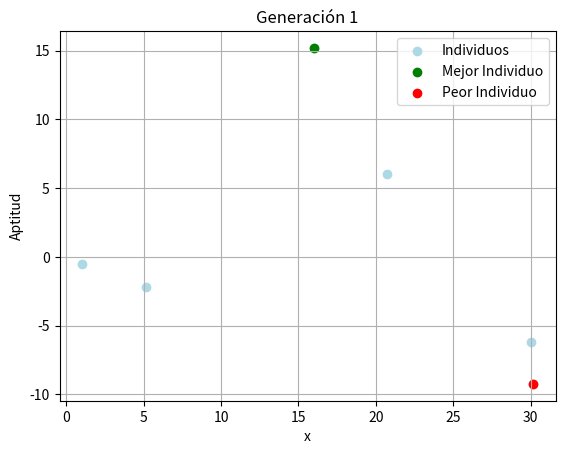
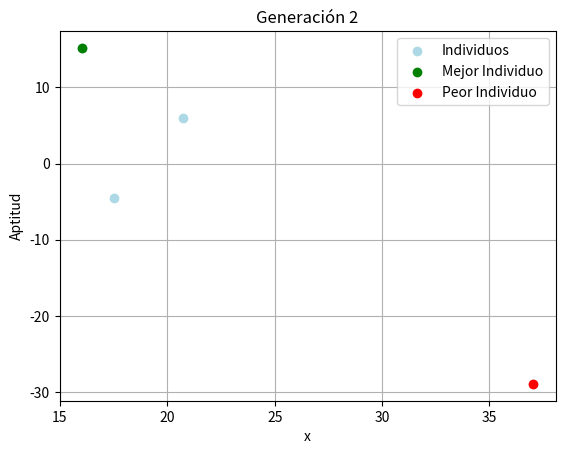
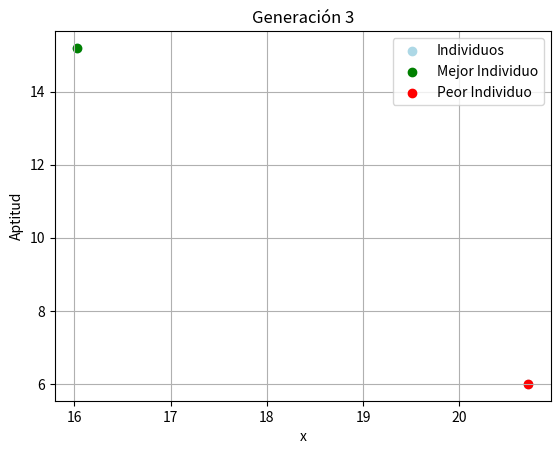
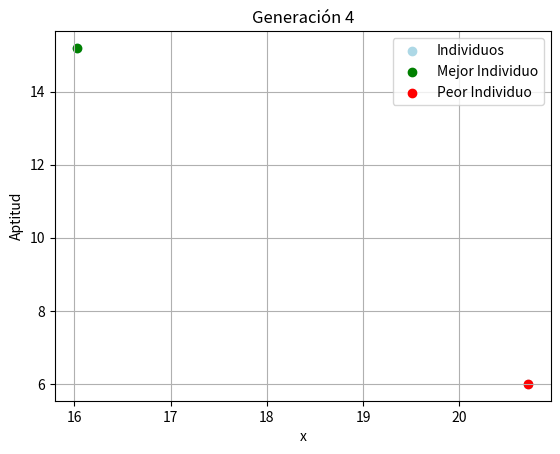
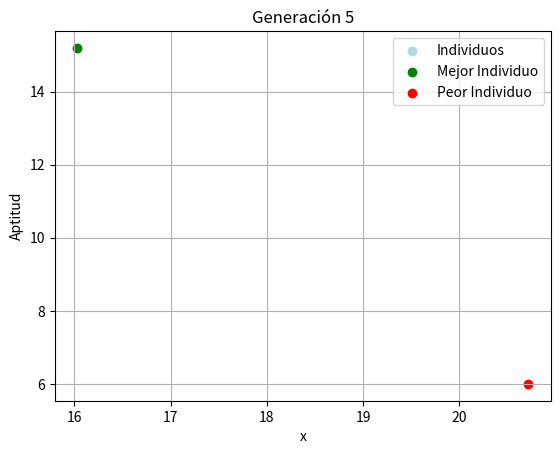
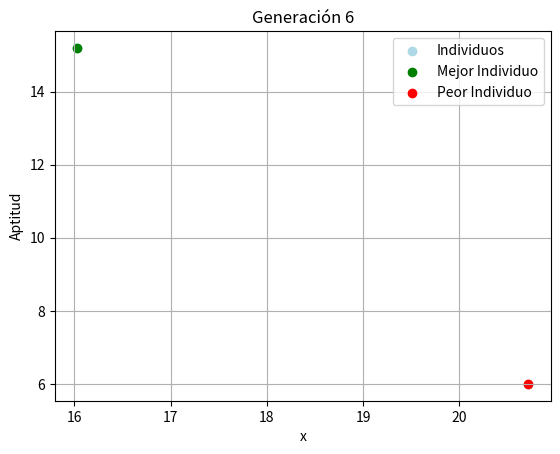
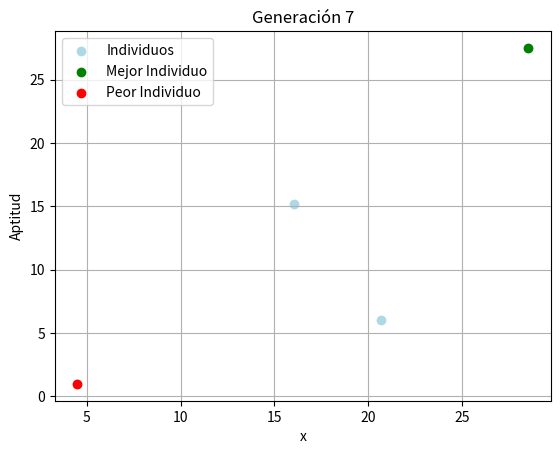
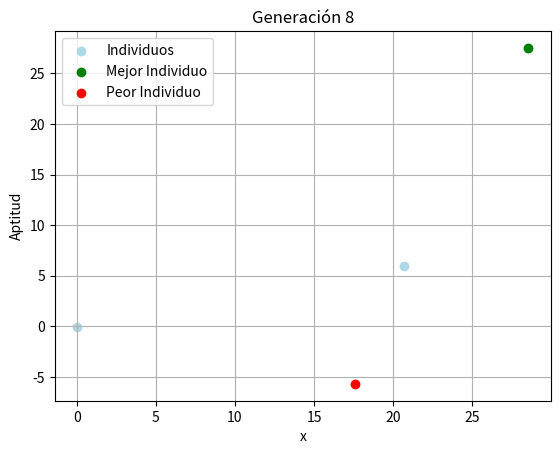
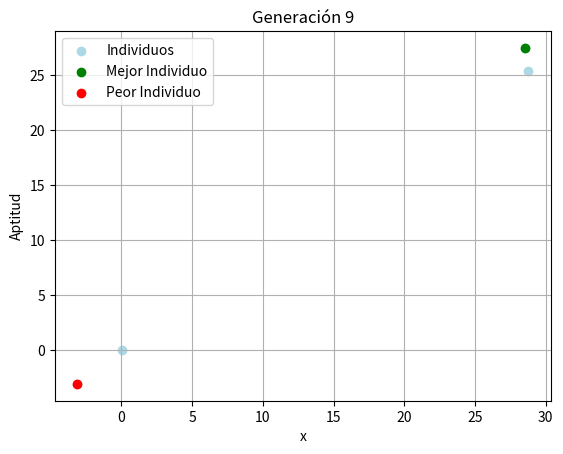
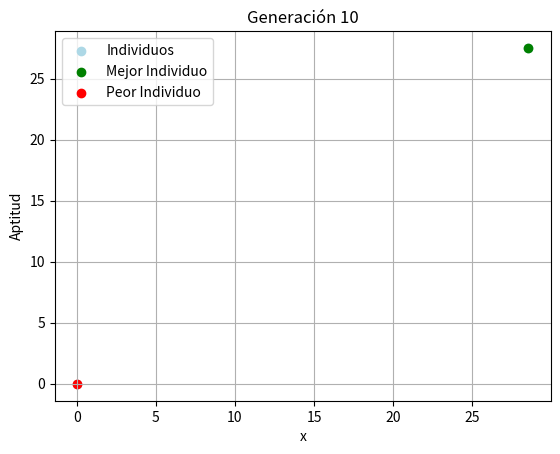
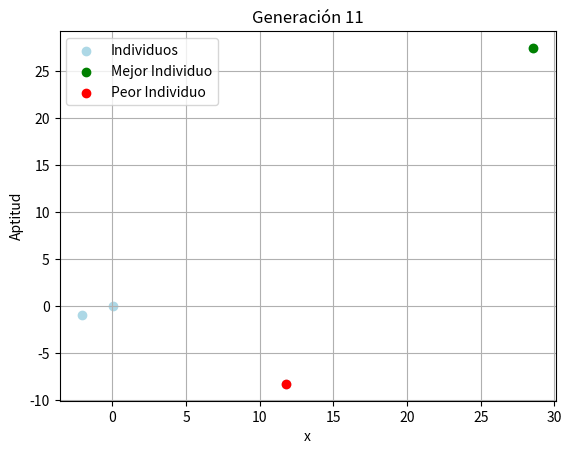
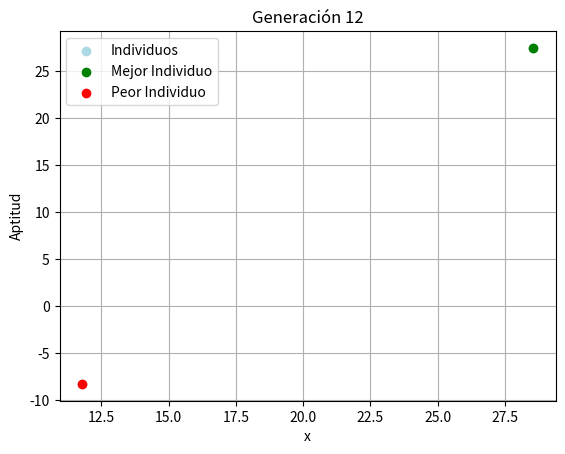
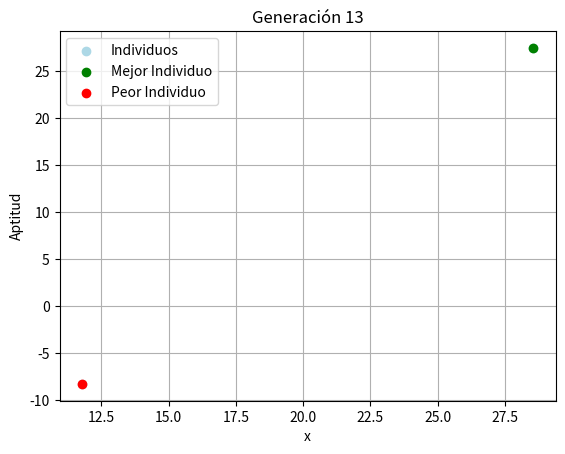
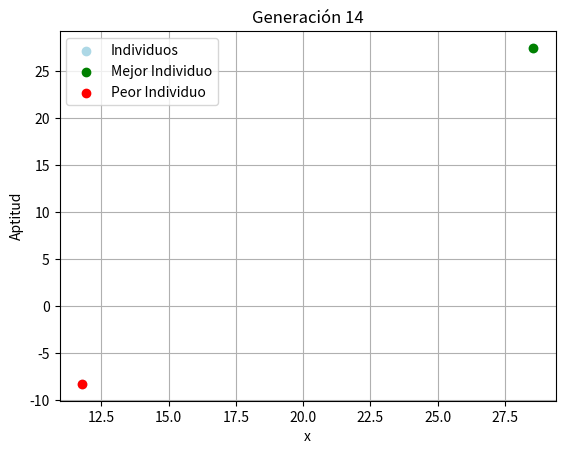
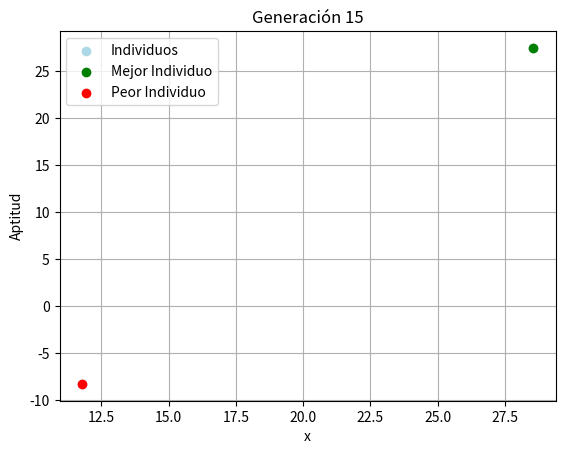
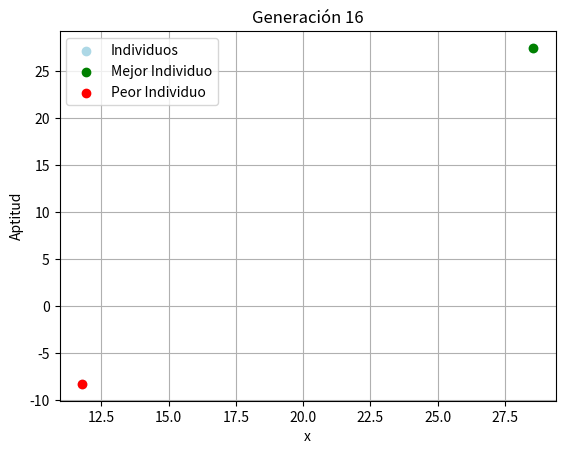

Source code (Python) for these figures, in order:
import os
import numpy as np
import random
import argparse
import matplotlib.pyplot as plt

# Función para convertir binario a decimal
def binario_a_decimal(cadena_binaria, x_min, x_max):
    valor_entero = int(cadena_binaria, 2)
    return x_min + (x_max - x_min) * valor_entero / (2**len(cadena_binaria) - 1)

# Función para convertir decimal a binario
def decimal_a_binario(valor, x_min, x_max, num_bits=16):
    valor_entero = int((valor - x_min) / (x_max - x_min) * (2**num_bits - 1))
    return format(valor_entero, f'0{num_bits}b')

# Inicialización de la población
def inicializar_poblacion(tam_poblacion, x_min, x_max, num_bits=16):
    poblacion = []
    for _ in range(tam_poblacion):
        valor = random.uniform(x_min, x_max)
        cadena_binaria = decimal_a_binario(valor, x_min, x_max, num_bits)
        poblacion.append(cadena_binaria)
    return poblacion

# Función de aptitud
def funcion_aptitud(cadena_binaria, x_min, x_max, maximizar=True):
    x = binario_a_decimal(cadena_binaria, x_min, x_max)
    aptitud = x * np.cos(x)
    return aptitud if maximizar else -aptitud

# Formación de parejas
def formar_parejas(poblacion):
    parejas = []
    tam_poblacion = len(poblacion)
    for i in range(tam_poblacion):
        m = random.randint(0, tam_poblacion - 1)
        companeros = random.sample(range(tam_poblacion), m)
        if i in companeros:
            companeros.remove(i)
        parejas.append((i, companeros))
    return parejas

# Cruza de información
def cruza(padre1, padre2, num_bits=16):
    num_puntos = random.randint(1, num_bits - 1)
    puntos_cruza = sorted(random.sample(range(1, num_bits), num_puntos))
    hijo1, hijo2 = list(padre1), list(padre2)
    for i in range(0, len(puntos_cruza), 2):
        if i + 1 < len(puntos_cruza):
            hijo1[puntos_cruza[i]:puntos_cruza[i+1]] = padre2[puntos_cruza[i]:puntos_cruza[i+1]]
            hijo2[puntos_cruza[i]:puntos_cruza[i+1]] = padre1[puntos_cruza[i]:puntos_cruza[i+1]]
    return ''.join(hijo1), ''.join(hijo2)

# Crear descendencia
def crear_descendencia(poblacion, parejas, num_bits=16):
    descendencia = []
    for i, companeros in parejas:
        padre1 = poblacion[i]
        for companero in companeros:
            padre2 = poblacion[companero]
            hijo1, hijo2 = cruza(padre1, padre2, num_bits)
            descendencia.append(hijo1)
            descendencia.append(hijo2)
    return descendencia

# Mutación
def mutar(individuo, tasa_mutacion_individuo, tasa_mutacion_gen, num_bits=16):
    if random.random() < tasa_mutacion_individuo:
        individuo = list(individuo)
        for i in range(num_bits):
            if random.random() < tasa_mutacion_gen:
                j = random.randint(0, num_bits - 1)
                individuo[i], individuo[j] = individuo[j], individuo[i]
        individuo = ''.join(individuo)
    return individuo

def aplicar_mutaciones(descendencia, tasa_mutacion_individuo, tasa_mutacion_gen, num_bits=16):
    return [mutar(individuo, tasa_mutacion_individuo, tasa_mutacion_gen, num_bits) for individuo in descendencia]

# Podar población
def podar_poblacion(poblacion, aptitud, tam_max, mejor_individuo):
    poblacion_unica, indices_unicos = np.unique(poblacion, return_index=True)
    aptitud_unica = [aptitud[i] for i in indices_unicos]
    
    mejor_indice = np.argmax(aptitud_unica)
    mejor_individuo = poblacion_unica[mejor_indice]
    
    indices = list(range(len(poblacion_unica)))
    indices.remove(mejor_indice)
    random.shuffle(indices)
    indices = indices[:tam_max-1]
    
    nueva_poblacion = [mejor_individuo] + [poblacion_unica[i] for i in indices]
    nueva_aptitud = [aptitud_unica[mejor_indice]] + [aptitud_unica[i] for i in indices]
    
    return nueva_poblacion, nueva_aptitud

def crear_directorio(directorio):
    if not os.path.exists(directorio):
        os.makedirs(directorio)

def guardar_grafica(generacion, poblacion, aptitudes, x_min, x_max, directorio):
    xs = [binario_a_decimal(ind, x_min, x_max) for ind in poblacion]
    mejores = np.argmax(aptitudes)
    peores = np.argmin(aptitudes)
    
    plt.figure()
    plt.scatter(xs, aptitudes, color='lightblue', label='Individuos')
    plt.scatter([xs[mejores]], [aptitudes[mejores]], color='green', label='Mejor Individuo')
    plt.scatter([xs[peores]], [aptitudes[peores]], color='red', label='Peor Individuo')
    plt.xlabel('x')
    plt.ylabel('Aptitud')
    plt.title(f'Generación {generacion + 1}')
    plt.legend()
    plt.grid(True)
    
    filename = os.path.join(directorio, f'grafica_generacion_{generacion + 1}.png')
    plt.savefig(filename)
    plt.close()

# Argumentos del programa
if __name__ == "__main__":
    parser = argparse.ArgumentParser(description='Algoritmo Genético para maximizar y minimizar funciones 2D.')
    parser.add_argument('--tam_poblacion', type=int, default=2, help='Tamaño de la población inicial')
    parser.add_argument('--tam_max_poblacion', type=int, default=50, help='Tamaño máximo de la población')
    parser.add_argument('--x_min', type=float, default=-10, help='Límite inferior de x')
    parser.add_argument('--x_max', type=float, default=40, help='Límite superior de x')
    parser.add_argument('--tasa_mutacion_individuo', type=float, default=0.7, help='Probabilidad de mutación del individuo')
    parser.add_argument('--tasa_mutacion_gen', type=float, default=0.6, help='Probabilidad de mutación del gen')
    parser.add_argument('--generaciones', type=int, default=100, help='Número de generaciones')
    parser.add_argument('--maximizar', action='store_true', help='Maximizar la función en lugar de minimizarla')
    parser.add_argument('--directorio_graficas', type=str, default='graficas', help='Directorio para guardar las gráficas')

    args = parser.parse_args()

    crear_directorio(args.directorio_graficas)

    # Inicialización
    poblacion = inicializar_poblacion(args.tam_poblacion, args.x_min, args.x_max)
    aptitud = [funcion_aptitud(ind, args.x_min, args.x_max, args.maximizar) for ind in poblacion]

    mejor_aptitud_hist = []
    peor_aptitud_hist = []
    promedio_aptitud_hist = []

    for generacion in range(args.generaciones):
        parejas = formar_parejas(poblacion)
        descendencia = crear_descendencia(poblacion, parejas)
        descendencia_mutada = aplicar_mutaciones(descendencia, args.tasa_mutacion_individuo, args.tasa_mutacion_gen)
        aptitud_descendencia = [funcion_aptitud(ind, args.x_min, args.x_max, args.maximizar) for ind in descendencia_mutada]

        poblacion_combinada = poblacion + descendencia_mutada
        aptitud_combinada = aptitud + aptitud_descendencia

        poblacion_unica, indices_unicos = np.unique(poblacion_combinada, return_index=True)
        aptitud_unica = [aptitud_combinada[i] for i in indices_unicos]

        mejor_indice = np.argmax(aptitud_unica) if args.maximizar else np.argmin(aptitud_unica)
        mejor_individuo = poblacion_unica[mejor_indice]

        # Guardar estadísticas antes de podar
        mejor_aptitud_hist.append(max(aptitud_unica))
        peor_aptitud_hist.append(min(aptitud_unica))
        promedio_aptitud_hist.append(np.mean(aptitud_unica))

        # Guardar gráfica de la generación actual
        guardar_grafica(generacion, poblacion_unica, aptitud_unica, args.x_min, args.x_max, args.directorio_graficas)

        poblacion, aptitud = podar_poblacion(poblacion_unica, aptitud_unica, args.tam_poblacion, mejor_individuo)

        mejor_x = binario_a_decimal(mejor_individuo, args.x_min, args.x_max)
        print(f"Generación {generacion + 1}: Mejor individuo = {mejor_individuo}, Índice = {mejor_indice}, x = {mejor_x}, Aptitud = {aptitud_unica[mejor_indice]}")

    print("Optimización finalizada.")

    # Generar la gráfica de evolución
    generaciones = list(range(1, args.generaciones + 1))
    plt.figure(figsize=(10, 6))
    plt.plot(generaciones, mejor_aptitud_hist, label='Mejor Aptitud')
    plt.plot(generaciones, peor_aptitud_hist, label='Peor Aptitud')
    plt.plot(generaciones, promedio_aptitud_hist, label='Promedio Aptitud')
    plt.xlabel('Generaciones')
    plt.ylabel('Aptitud')
    plt.title('Evolución de la Aptitud de la Población')
    plt.legend()
    plt.grid(True)
    plt.savefig(os.path.join(args.directorio_graficas, 'evolucion_aptitud.png'))
    plt.show()
